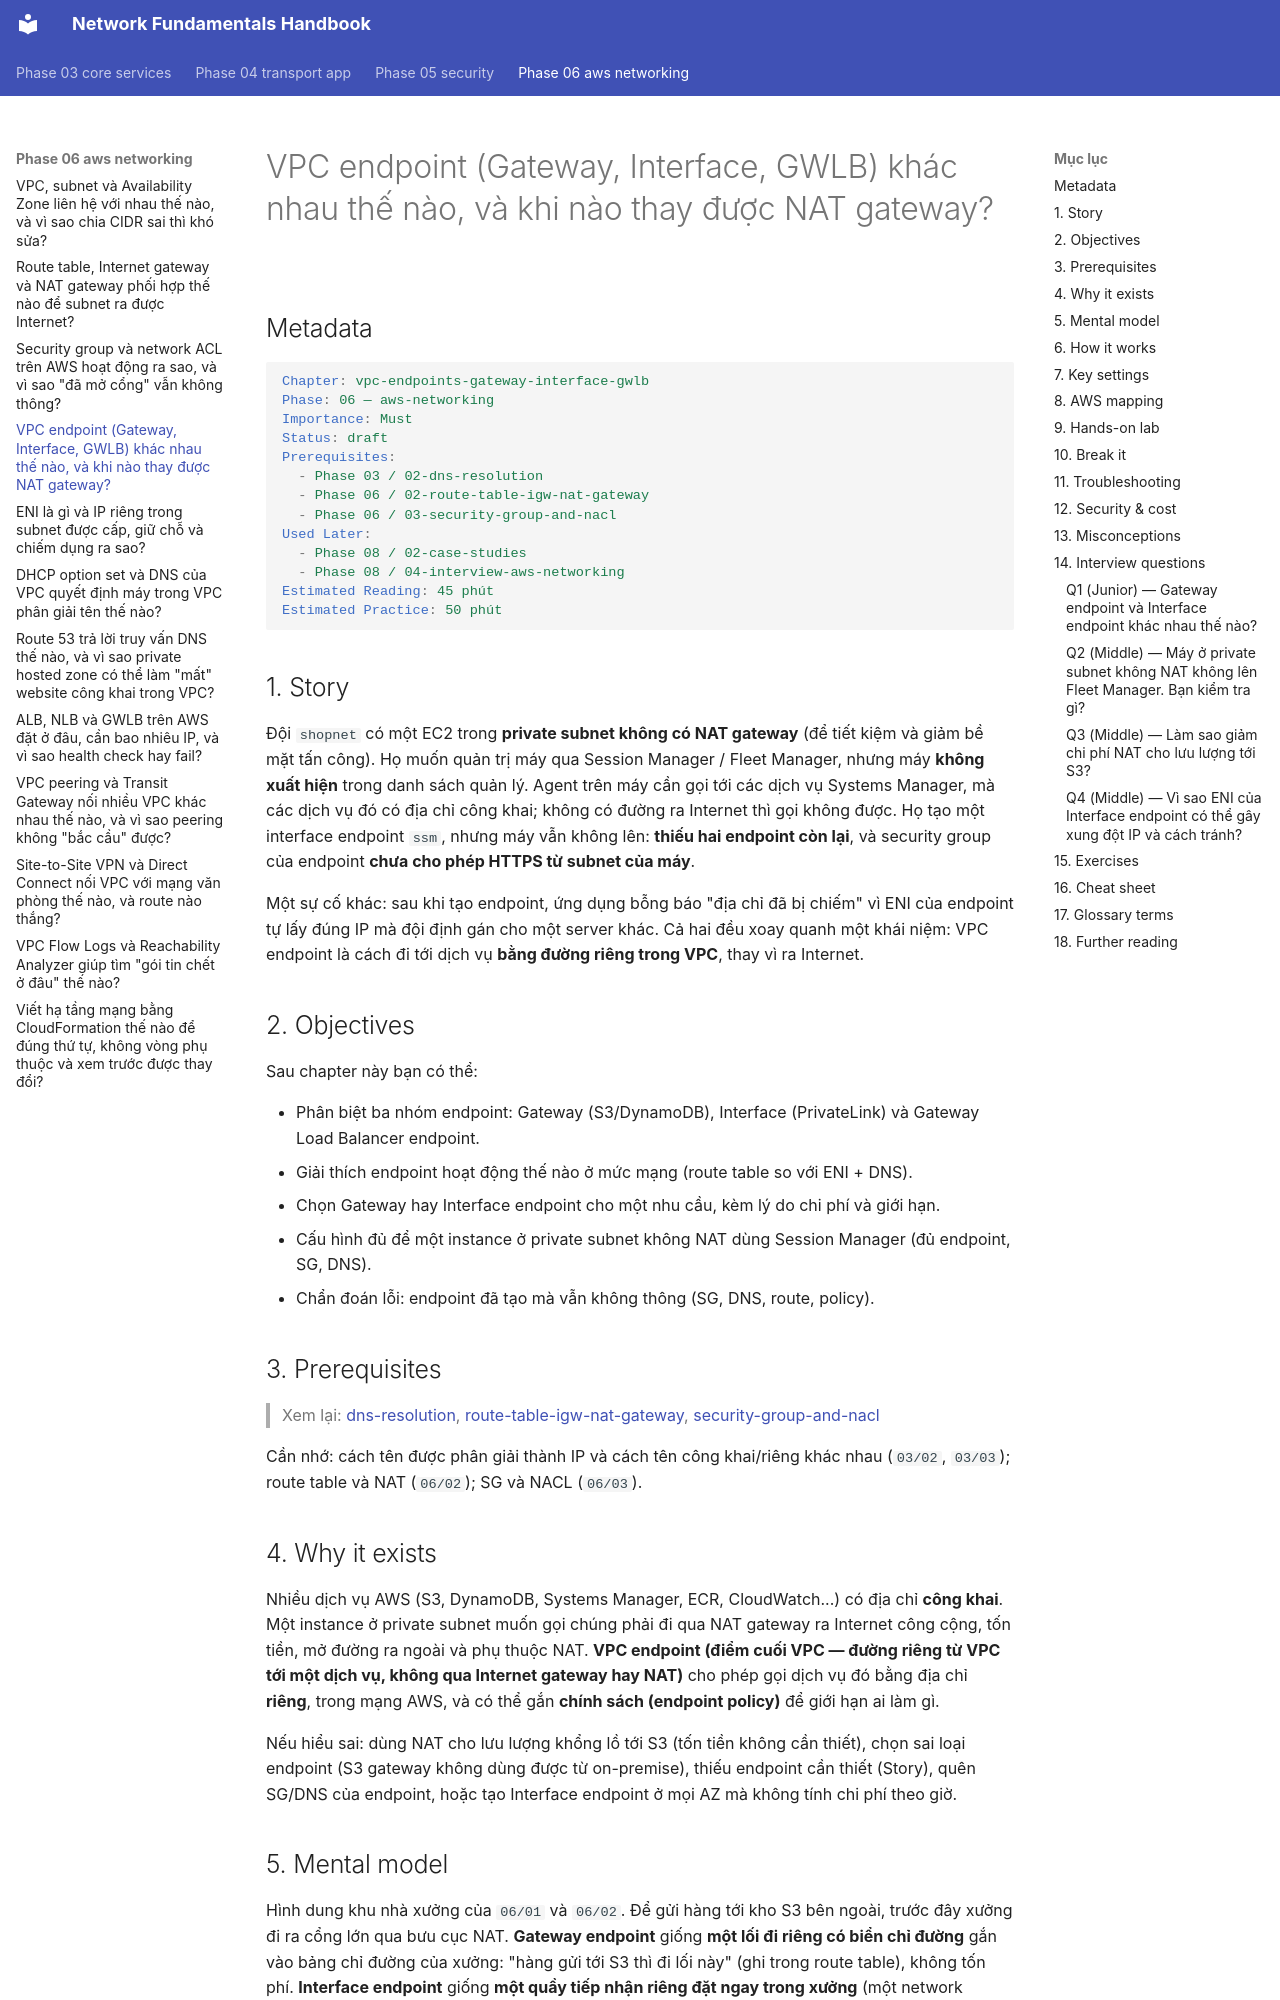

repository: makumawari/ccna-handbook · page: phase-06-aws-networking/04-vpc-endpoints-gateway-interface-gwlb/index.html · generator: mkdocs

---
tags:
  - Must
  - AWS
  - VPCEndpoint
  - PrivateLink
  - Troubleshooting
---

# VPC endpoint (Gateway, Interface, GWLB) khác nhau thế nào, và khi nào thay được NAT gateway?

## Metadata

```yaml
Chapter: vpc-endpoints-gateway-interface-gwlb
Phase: 06 — aws-networking
Importance: Must
Status: draft
Prerequisites:
  - Phase 03 / 02-dns-resolution
  - Phase 06 / 02-route-table-igw-nat-gateway
  - Phase 06 / 03-security-group-and-nacl
Used Later:
  - Phase 08 / 02-case-studies
  - Phase 08 / 04-interview-aws-networking
Estimated Reading: 45 phút
Estimated Practice: 50 phút
```

## 1. Story

<!-- Mức bắt buộc (Must): Đủ -->
<!-- DRAFT: người học cần viết lại bằng lời mình -->

Đội `shopnet` có một EC2 trong **private subnet không có NAT gateway** (để tiết kiệm và giảm bề mặt tấn công). Họ muốn quản trị máy qua Session Manager / Fleet Manager, nhưng máy **không xuất hiện** trong danh sách quản lý. Agent trên máy cần gọi tới các dịch vụ Systems Manager, mà các dịch vụ đó có địa chỉ công khai; không có đường ra Internet thì gọi không được. Họ tạo một interface endpoint `ssm`, nhưng máy vẫn không lên: **thiếu hai endpoint còn lại**, và security group của endpoint **chưa cho phép HTTPS từ subnet của máy**.

Một sự cố khác: sau khi tạo endpoint, ứng dụng bỗng báo "địa chỉ đã bị chiếm" vì ENI của endpoint tự lấy đúng IP mà đội định gán cho một server khác. Cả hai đều xoay quanh một khái niệm: VPC endpoint là cách đi tới dịch vụ **bằng đường riêng trong VPC**, thay vì ra Internet.

## 2. Objectives

<!-- Mức bắt buộc (Must): Đủ -->
<!-- DRAFT: người học cần viết lại bằng lời mình -->

Sau chapter này bạn có thể:

- Phân biệt ba nhóm endpoint: Gateway (S3/DynamoDB), Interface (PrivateLink) và Gateway Load Balancer endpoint.
- Giải thích endpoint hoạt động thế nào ở mức mạng (route table so với ENI + DNS).
- Chọn Gateway hay Interface endpoint cho một nhu cầu, kèm lý do chi phí và giới hạn.
- Cấu hình đủ để một instance ở private subnet không NAT dùng Session Manager (đủ endpoint, SG, DNS).
- Chẩn đoán lỗi: endpoint đã tạo mà vẫn không thông (SG, DNS, route, policy).

## 3. Prerequisites

<!-- Mức bắt buộc (Must): Đủ -->
<!-- DRAFT: người học cần viết lại bằng lời mình -->

> Xem lại: [dns-resolution](../phase-03-core-services/02-dns-resolution.md), [route-table-igw-nat-gateway](02-route-table-igw-nat-gateway.md), [security-group-and-nacl](03-security-group-and-nacl.md)

Cần nhớ: cách tên được phân giải thành IP và cách tên công khai/riêng khác nhau (`03/02`, `03/03`); route table và NAT (`06/02`); SG và NACL (`06/03`).

## 4. Why it exists

<!-- Mức bắt buộc (Must): Đủ -->
<!-- DRAFT: người học cần viết lại bằng lời mình -->

Nhiều dịch vụ AWS (S3, DynamoDB, Systems Manager, ECR, CloudWatch...) có địa chỉ **công khai**. Một instance ở private subnet muốn gọi chúng phải đi qua NAT gateway ra Internet công cộng, tốn tiền, mở đường ra ngoài và phụ thuộc NAT. **VPC endpoint (điểm cuối VPC — đường riêng từ VPC tới một dịch vụ, không qua Internet gateway hay NAT)** cho phép gọi dịch vụ đó bằng địa chỉ **riêng**, trong mạng AWS, và có thể gắn **chính sách (endpoint policy)** để giới hạn ai làm gì.

Nếu hiểu sai: dùng NAT cho lưu lượng khổng lồ tới S3 (tốn tiền không cần thiết), chọn sai loại endpoint (S3 gateway không dùng được từ on-premise), thiếu endpoint cần thiết (Story), quên SG/DNS của endpoint, hoặc tạo Interface endpoint ở mọi AZ mà không tính chi phí theo giờ.
